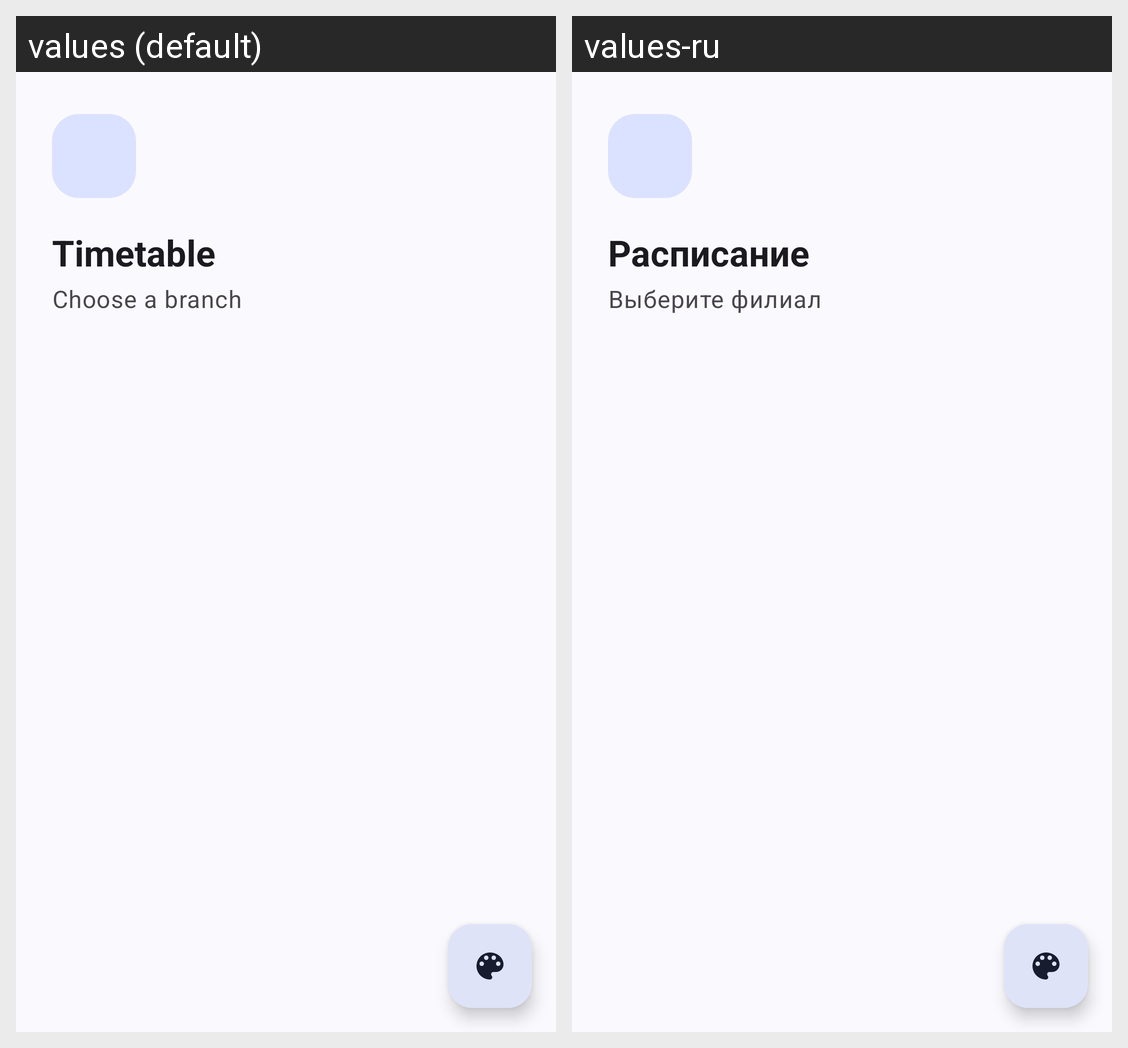

Translations of the strings shown on this Android screen, per locale in the grid:
Android screen res/layout/fragment_timetable.xml rendered under 2 locales, left to right: values (default), values-ru. Device: Nexus 5 (rendered at 1080×1920; each locale shown at half size, 540×960, under a caption strip naming it); theme Theme.KTC.
Strings drawn on this screen, with the default value and each locale's value (text and hints the layout hard-codes, and strings that could not be matched under every locale, appear in the picture but are not listed):

app_title
  values: Timetable
  values-ru: Расписание

branch_header_subtitle
  values: Choose a branch
  values-ru: Выберите филиал
